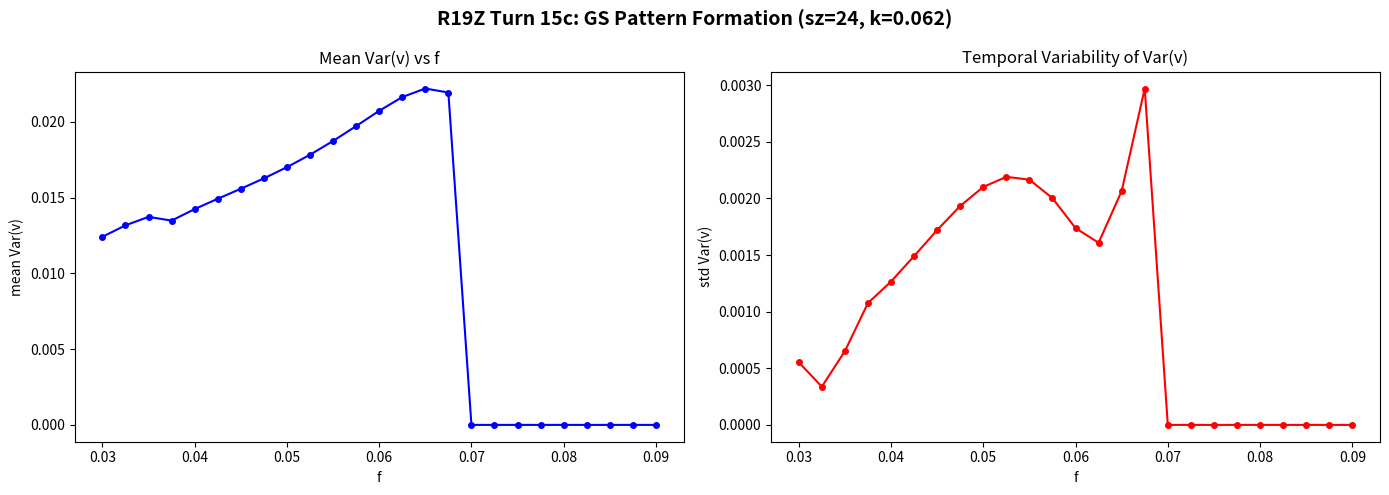

This chart was generated by the following Python code:
# R19Z Turn 15c: Larger grid GS - reduced T for speed
import numpy as np, json
import matplotlib; matplotlib.use('Agg')
import matplotlib.pyplot as plt

k_gs = 0.062
Du, Dv = 0.16, 0.08

def lap(a):
    return np.roll(a,1,0)+np.roll(a,-1,0)+np.roll(a,1,1)+np.roll(a,-1,1)-4*a

def gs_step(u, v, f, k, dt=1.0):
    uvv = u*v*v
    u2 = u + dt*(Du*lap(u) - uvv + f*(1.0-u))
    v2 = v + dt*(Dv*lap(v) + uvv - (f+k)*v)
    return np.clip(u2,0,1), np.clip(v2,0,1)

# Quick grid size test
print("=== Grid size effect (short run) ===")
f_test = 0.060
for sz in [12, 24, 48]:
    np.random.seed(42)
    u = np.ones((sz, sz)); v = np.zeros((sz, sz))
    c = sz // 2; r = max(2, sz // 6)
    u[c-r:c+r, c-r:c+r] = 0.5
    v[c-r:c+r, c-r:c+r] = 0.25
    v += np.random.rand(sz, sz) * 0.01
    T = 1000; burn = 200
    var_v = []
    for t in range(burn + T):
        u, v = gs_step(u, v, f_test, k_gs)
        if t >= burn:
            var_v.append(float(np.var(v)))
    var_v = np.array(var_v)
    print(f"  sz={sz}: mean={np.mean(var_v):.6f}, std={np.std(var_v):.6f}, "
          f"max_v={np.max(v):.4f}, min_v={np.min(v):.4f}")

# f scan with sz=24 (manageable)
print("\n=== f scan with sz=24 ===")
sz = 24
f_vals = np.linspace(0.030, 0.090, 25)
results = {'f': [], 'mean_var': [], 'std_var': [], 'max_v': []}

for f in f_vals:
    np.random.seed(42)
    u = np.ones((sz, sz)); v = np.zeros((sz, sz))
    c = sz // 2; r = sz // 6
    u[c-r:c+r, c-r:c+r] = 0.5
    v[c-r:c+r, c-r:c+r] = 0.25
    v += np.random.rand(sz, sz) * 0.01
    T = 1000; burn = 200
    var_v = []
    for t in range(burn + T):
        u, v = gs_step(u, v, f, k_gs)
        if t >= burn:
            var_v.append(float(np.var(v)))
    var_v = np.array(var_v)
    results['f'].append(float(f))
    results['mean_var'].append(float(np.mean(var_v)))
    results['std_var'].append(float(np.std(var_v)))
    results['max_v'].append(float(np.max(v)))
    print(f"  f={f:.4f}: mean_var={np.mean(var_v):.6f}, std_var={np.std(var_v):.6f}")

# Plot
fig, axes = plt.subplots(1, 2, figsize=(14, 5))
ax = axes[0]
ax.plot(results['f'], results['mean_var'], 'bo-', ms=4)
ax.set_xlabel('f'); ax.set_ylabel('mean Var(v)'); ax.set_title('Mean Var(v) vs f')
ax = axes[1]
ax.plot(results['f'], results['std_var'], 'ro-', ms=4)
ax.set_xlabel('f'); ax.set_ylabel('std Var(v)'); ax.set_title('Temporal Variability of Var(v)')

fig.suptitle(f'R19Z Turn 15c: GS Pattern Formation (sz={sz}, k=0.062)', fontsize=14, fontweight='bold')
fig.tight_layout()
fig.savefig('r19z_t15c_grid.png', dpi=150, bbox_inches='tight')

with open('r19z_t15c_data.json', 'w') as fout:
    json.dump(results, fout, indent=2)
print('\nSaved r19z_t15c_grid.png and r19z_t15c_data.json')
